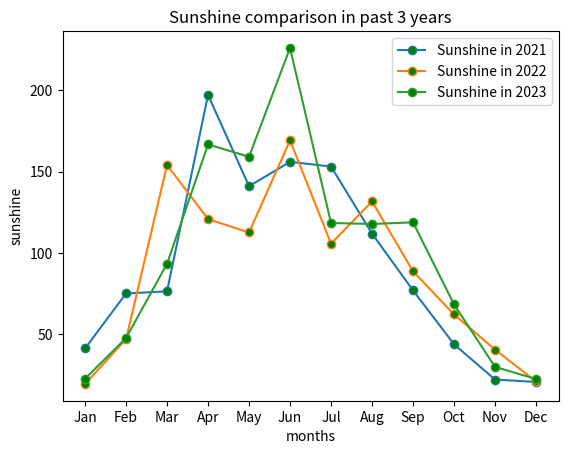

Here is the Python script that generated this plot:
# -*- coding: utf-8 -*-
"""
Sunshine Comparison Plot

This program generates a line plot to compare the duration of bright sunshine in Scotland for the years 2021, 2022, and 2023. It uses Matplotlib for data visualization and presents the data as a line plot with data points for each month.

Author: kinza Ijaz
Date: [Sun Nov  5 23:17:57 2023]
"""

import pandas as pd
import matplotlib.pyplot as plt
def create_sunshine_comparison_plot(data):
    
    """
    
    Create a line plot comparing sunshine duration for multiple years.
    Parameters:
        data (dict): A dictionary where keys are years and values are lists of sunshine data.
        
    """
    
months = ["Jan", "Feb", "Mar", "Apr", "May", "Jun", "Jul", "Aug", "Sep", "Oct", "Nov", "Dec"]
sunshine_in_2021 = [41.3, 75.1, 76.4, 197.1, 141.0, 156.0, 153.1, 111.9, 77.0, 43.9, 22.2, 20.7]
sunshine_in_2022 = [19.5, 47.0, 154.0, 120.8, 112.6, 169.2, 105.7, 131.7, 88.7, 62.2, 40.6, 21.0]
sunshine_in_2023 = [22.7, 47.7, 93.4, 166.7, 159.1, 226.0, 118.4, 117.8, 118.8, 68.4, 30.0, 22.5]

plt.plot(months, sunshine_in_2021, label='Sunshine in 2021', marker='o',markerfacecolor='green')
plt.plot(months, sunshine_in_2022, label='Sunshine in 2022', marker='o',markerfacecolor='green')
plt.plot(months, sunshine_in_2023, label='Sunshine in 2023', marker='o',markerfacecolor='green')

#Label the plot
plt.xlabel('months')
plt.ylabel('sunshine')

#Add Title
plt.title('Sunshine comparison in past 3 years')

plt.legend()

plt.show()